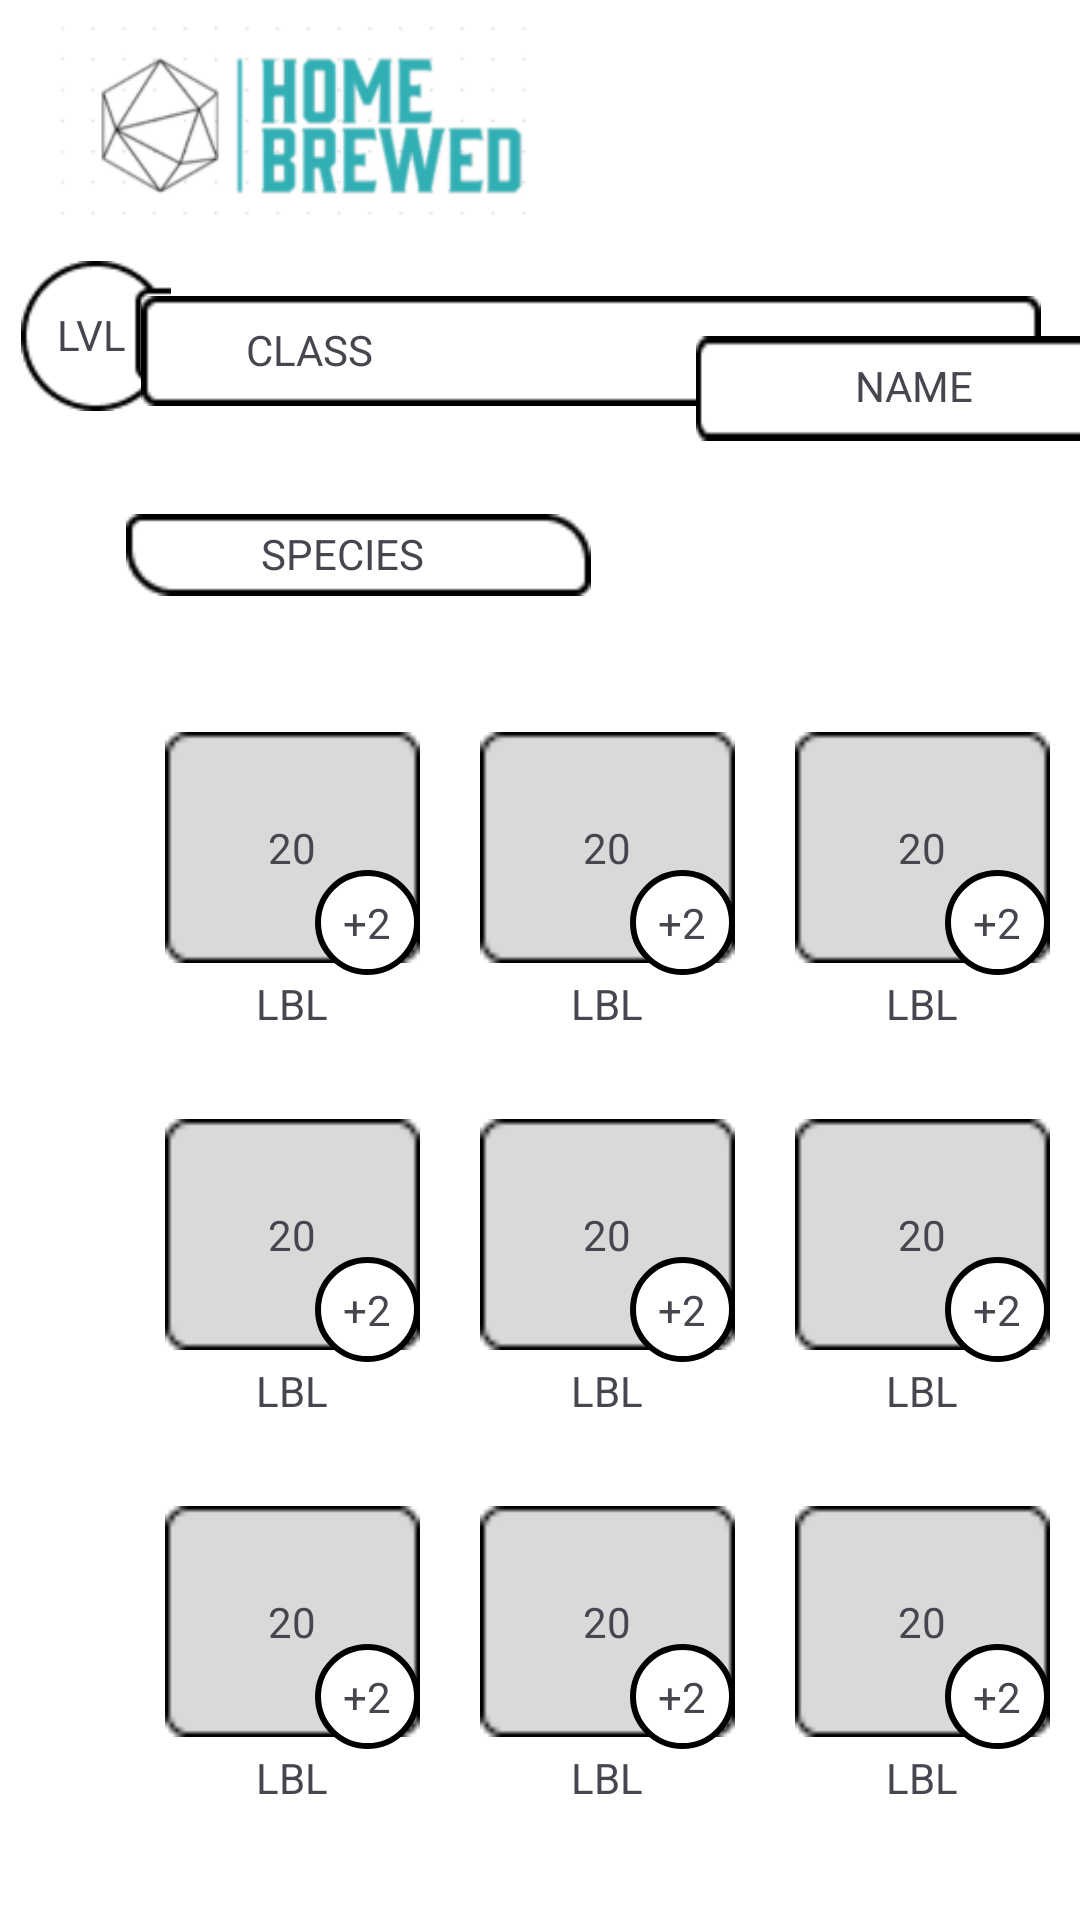

Produce the Android XML layout that renders to this screen, including the resource entries it uses.
<!-- AndroidManifest.xml: application theme Theme.Homebrewed -->
<!-- res/layout/activity_charactersheet.xml -->
<?xml version="1.0" encoding="utf-8"?>
<RelativeLayout xmlns:android="http://schemas.android.com/apk/res/android"
    android:id="@+id/activity_charactersheet"
    android:layout_width="match_parent"
    android:layout_height="match_parent"
    android:background="#FFFFFF">

    <ImageView
        android:id="@+id/homebrewedl"
        android:layout_width="189dp"
        android:layout_height="67dp"
        android:layout_alignParentStart="true"
        android:layout_alignParentTop="true"
        android:layout_marginStart="5dp"
        android:layout_marginTop="5dp"
        android:src="@drawable/ttmslogo"
        android:contentDescription="@string/logodesc"/>

    <RelativeLayout
        android:id="@+id/appheader"
        android:layout_width="match_parent"
        android:layout_height="wrap_content"
        android:layout_below="@id/homebrewedl">
    </RelativeLayout>

    
    <RelativeLayout
        android:id="@+id/sheetheader"
        android:layout_width="match_parent"
        android:layout_height="wrap_content"
        android:layout_marginLeft="7dp"
        android:layout_marginTop="87dp">

        
        <FrameLayout
            android:layout_width="wrap_content"
            android:layout_height="wrap_content">

            <ImageView
                android:id="@+id/level_shape"
                android:layout_width="50dp"
                android:layout_height="50dp"
                android:src="@drawable/lvlshape"/>

            <TextView
                android:id="@+id/level_value"
                android:layout_width="wrap_content"
                android:layout_height="wrap_content"
                android:elevation="2dp"
                android:text="LVL"
                android:layout_marginTop="15dp"
                android:layout_marginLeft="12dp"/>
        </FrameLayout>

        
        
        <FrameLayout
            android:layout_width="wrap_content"
            android:layout_height="wrap_content">

            <ImageView
                android:id="@+id/class_shape"
                android:layout_width="300dp"
                android:layout_height="40dp"
                android:src="@drawable/classshape"
                android:layout_marginLeft="40dp"
                android:layout_marginTop="10dp"/>

            <TextView
                android:id="@+id/class_value"
                android:layout_width="wrap_content"
                android:layout_height="wrap_content"
                android:elevation="2dp"
                android:text="CLASS"
                android:layout_marginLeft="75dp"
                android:layout_marginTop="20dp"/>
        </FrameLayout>

        
        
        <FrameLayout
            android:layout_width="wrap_content"
            android:layout_height="wrap_content">

            <ImageView
                android:id="@+id/name_shape"
                android:layout_width="150dp"
                android:layout_height="35dp"
                android:background="@drawable/nameshape"
                android:layout_marginTop="25dp"
                android:layout_marginLeft="225dp"/>

            <TextView
                android:id="@+id/name_value"
                android:layout_width="wrap_content"
                android:layout_height="wrap_content"
                android:layout_marginLeft="278dp"
                android:layout_marginTop="32dp"
                android:text="NAME"/>
        </FrameLayout>
    </RelativeLayout>

    <RelativeLayout
        android:id="@+id/sheetspecie"
        android:layout_width="wrap_content"
        android:layout_height="wrap_content"
        android:layout_marginLeft="12dp"
        android:layout_marginTop="165dp">

        <FrameLayout
            android:id="@+id/species_frame"
            android:layout_width="wrap_content"
            android:layout_height="wrap_content">

            <ImageView
                android:id="@+id/species_shape"
                android:layout_width="155dp"
                android:layout_height="40dp"
                android:layout_marginLeft="30dp"
                android:src="@drawable/speciesshape"/>

            <TextView
                android:id="@+id/species_value"
                android:layout_width="wrap_content"
                android:layout_height="wrap_content"
                android:text="SPECIES"
                android:layout_marginLeft="75dp"
                android:layout_marginTop="10dp"/>

        </FrameLayout>
        <FrameLayout
            android:layout_width="wrap_content"
            android:layout_height="wrap_content"
            android:layout_toRightOf="@id/species_frame"
            android:layout_alignBottom="@id/species_frame">
            <ImageView
                android:id="@+id/health_shape"
                android:layout_width="155dp"
                android:layout_height="40dp"
                android:layout_marginLeft="200dp"
                android:src="@drawable/healthshape"/>
            <TextView
                android:id="@+id/health_value"
                android:layout_width="wrap_content"
                android:layout_height="wrap_content"
                android:layout_marginLeft="265dp"
                android:layout_marginTop="10dp"
                android:text="100"/>
        </FrameLayout>
    </RelativeLayout>

    <GridLayout
        android:id="@+id/modifier_matrix"
        android:layout_marginTop="230dp"
        android:layout_marginLeft="45dp"
        android:layout_width="wrap_content"
        android:layout_height="wrap_content"
        android:columnCount="3"
        android:rowCount="3">

        <include layout="@layout/modifier_item" />
        <include layout="@layout/modifier_item" />
        <include layout="@layout/modifier_item" />
        <include layout="@layout/modifier_item" />
        <include layout="@layout/modifier_item" />
        <include layout="@layout/modifier_item" />
        <include layout="@layout/modifier_item" />
        <include layout="@layout/modifier_item" />
        <include layout="@layout/modifier_item" />

    </GridLayout>

    <androidx.recyclerview.widget.RecyclerView
        android:id="@+id/scrblabilit"
        android:layout_width="332dp"
        android:layout_height="166dp"
        android:layout_below="@+id/modifier_matrix"
        android:layout_above="@+id/loadcharact"
        android:layout_marginLeft="37dp"
        android:layout_marginTop="382dp"
        android:layout_marginBottom="25dp"/>

    <ImageButton
        android:id="@+id/loadcharact"
        android:layout_width="wrap_content"
        android:layout_height="50dp"
        android:layout_marginLeft="37dp"
        android:layout_marginRight="38dp"
        android:layout_marginBottom="27dp"
        android:layout_marginTop="50dp"
        android:layout_below = "@+id/modifier_matrix"
        android:layout_centerHorizontal="true"
        android:src="@drawable/btnloadcharlst"
        android:background="@color/white"/>

</RelativeLayout>
<!-- res/layout/modifier_item.xml (included above) -->
<?xml version="1.0" encoding="utf-8"?>
<RelativeLayout xmlns:android="http://schemas.android.com/apk/res/android"
    android:layout_width="0dp"
    android:layout_height="0dp"
    android:layout_columnWeight="1"
    android:layout_rowWeight="1"
    android:padding="10dp">

    <TextView
        android:id="@+id/modifier_level_label"
        android:layout_width="wrap_content"
        android:layout_height="wrap_content"
        android:layout_centerHorizontal="true"
        android:layout_marginBottom="5dp"
        android:layout_below="@id/modifier_value_frame"
        android:text="LBL" />

    <FrameLayout
        android:layout_width="wrap_content"
        android:layout_height="wrap_content"
        android:id="@+id/modifier_value_frame">

        <ImageView
            android:id="@+id/modifier_value_shape"
            android:layout_width="85dp"
            android:layout_height="85dp"
            android:layout_centerHorizontal="true"
            android:src="@drawable/modifiervalueshape" />

        <TextView
            android:layout_width="wrap_content"
            android:layout_height="wrap_content"
            android:text="20"
            android:layout_gravity="center"/>
    </FrameLayout>

    <FrameLayout
        android:layout_width="wrap_content"
        android:layout_height="wrap_content"
        android:layout_alignBottom="@id/modifier_value_frame"
        android:layout_alignRight="@id/modifier_value_frame">

        <View
            android:id="@+id/modifier_level_shape"
            android:layout_width="35dp"
            android:layout_height="35dp"
            android:layout_gravity="bottom|right"
            android:background="@drawable/modifier_level_shape_with_outline" />

        <TextView
            android:id="@+id/modifier_level_value"
            android:layout_width="wrap_content"
            android:layout_height="wrap_content"
            android:text="+2"
            android:layout_gravity="center"/>
    </FrameLayout>
</RelativeLayout>
<!-- resources referenced by this layout -->
<resources>
  <color name="white">#FFFFFFFF</color>
  <!-- drawable btnloadcharlst: png bitmap (drawable, 4838 bytes) -->
  <!-- drawable classshape: png bitmap (drawable, 468 bytes) -->
  <!-- drawable lvlshape: png bitmap (drawable, 966 bytes) -->
  <!-- drawable modifier_level_shape_with_outline (drawable) -->
  <?xml version="1.0" encoding="utf-8"?>
  <shape xmlns:android="http://schemas.android.com/apk/res/android"
      android:shape="oval" > <solid android:color="#FFFFFF"/> <corners android:radius="15dp" /> <stroke android:width="2dp"
      android:color="#FF000000"/> </shape>
  <!-- drawable modifiervalueshape: png bitmap (drawable, 395 bytes) -->
  <!-- drawable nameshape: png bitmap (drawable, 401 bytes) -->
  <!-- drawable speciesshape: png bitmap (drawable, 723 bytes) -->
  <!-- drawable ttmslogo: png bitmap (drawable, 12489 bytes) -->
  <string name="logodesc">A dodecahedron with the app name - Home Brewed</string>
  <style name="Theme.Homebrewed" parent="Base.Theme.Homebrewed" />
  <style name="Base.Theme.Homebrewed" parent="Theme.Material3.DayNight.NoActionBar">
          
          
      </style>
</resources>
